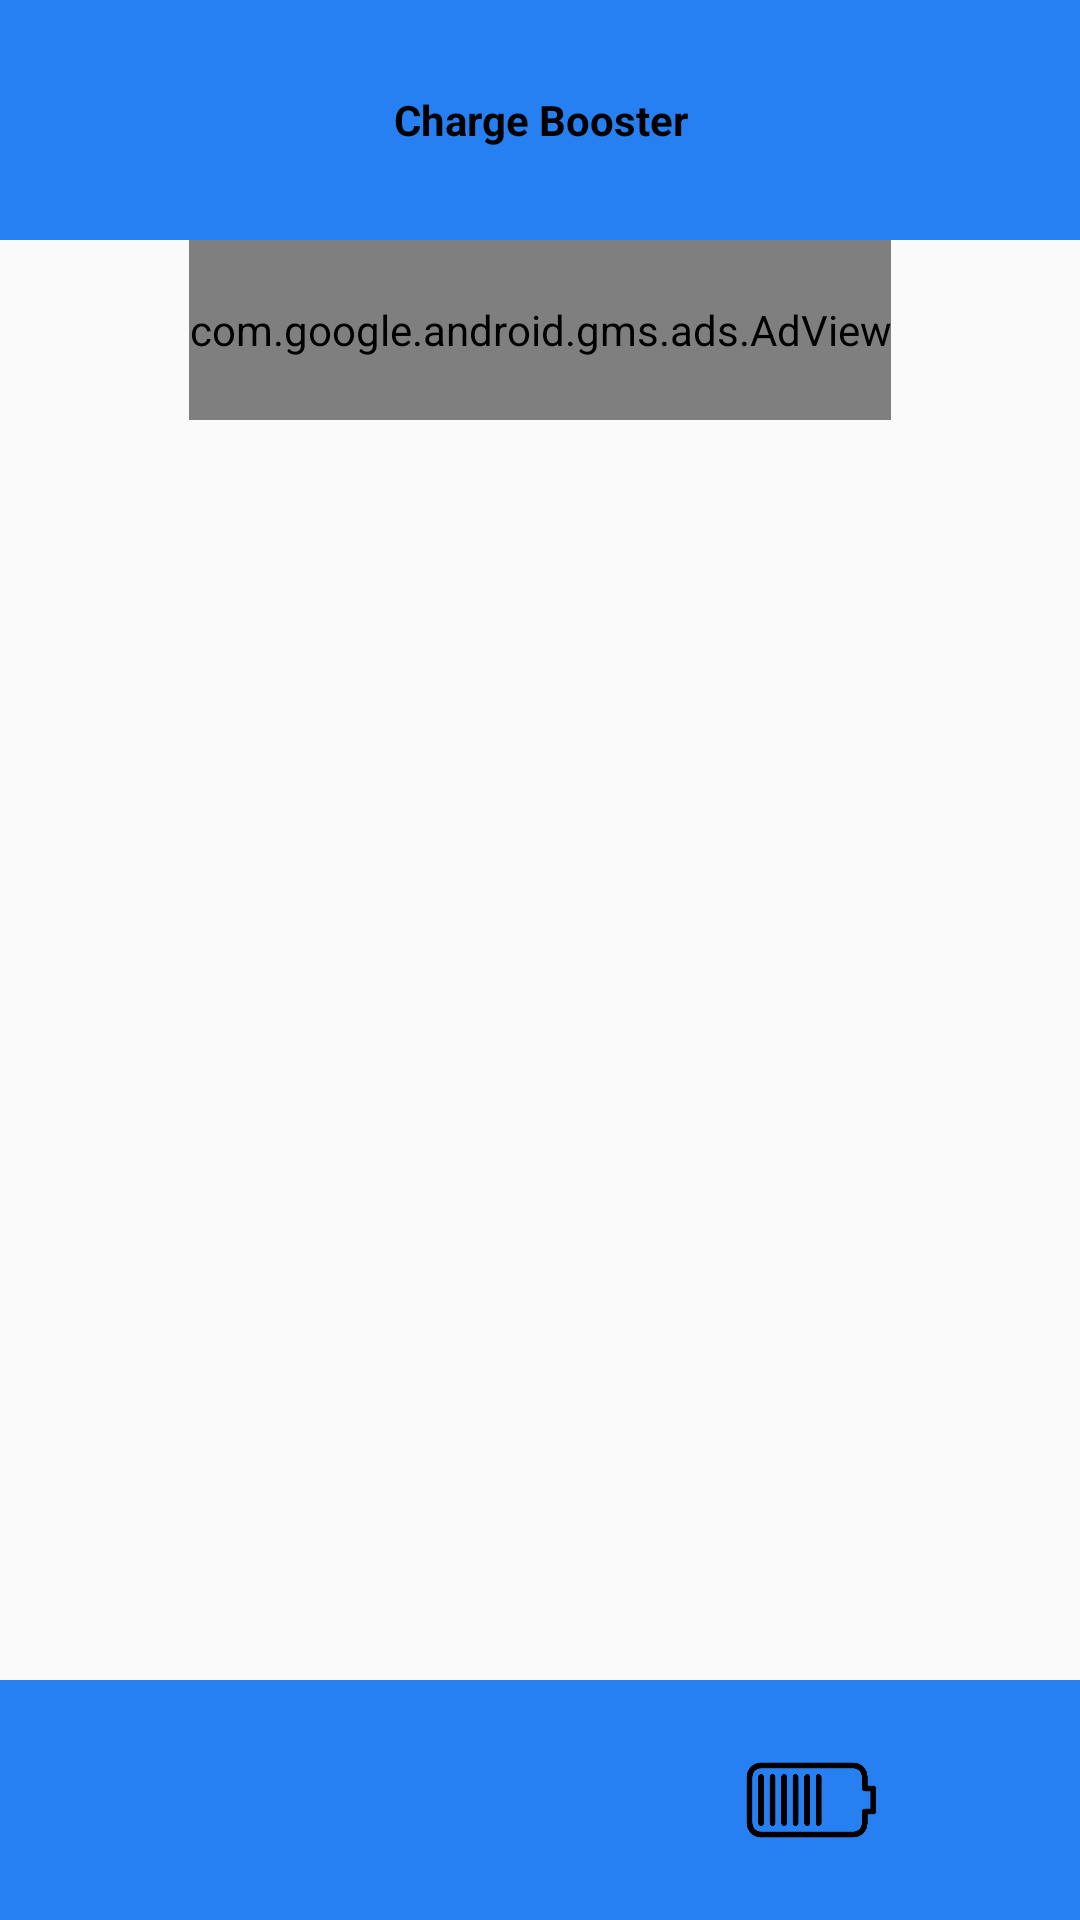

This screen was rendered from an Android layout file. Write that file and the resources it references.
<!-- AndroidManifest.xml: application theme Theme.AppCompat.Light.NoActionBar.FullScreen -->
<!-- res/layout/activity_main.xml -->
<?xml version="1.0" encoding="utf-8"?>
<androidx.constraintlayout.widget.ConstraintLayout xmlns:android="http://schemas.android.com/apk/res/android"
    xmlns:app="http://schemas.android.com/apk/res-auto"
    xmlns:tools="http://schemas.android.com/tools"
    android:layout_width="match_parent"
    android:layout_height="match_parent"
    tools:context=".activities.MainActivity">

    <com.google.android.gms.ads.AdView
        android:id="@+id/adView"
        android:layout_width="wrap_content"
        android:layout_height="60dp"
        android:gravity="center"
        app:adSize="SMART_BANNER"
        app:adUnitId="ca-app-pub-3940256099942544/6300978111"
        app:layout_constraintEnd_toEndOf="parent"
        app:layout_constraintStart_toStartOf="parent"
        app:layout_constraintTop_toBottomOf="@+id/linearLayout" />

    <LinearLayout
        android:id="@+id/linearLayout"
        android:layout_width="0dp"
        android:layout_height="80dp"
        android:background="@color/blue"
        android:gravity="center"
        android:orientation="vertical"
        app:layout_constraintEnd_toEndOf="parent"
        app:layout_constraintStart_toStartOf="parent"
        app:layout_constraintTop_toTopOf="parent">

        <TextView
            android:id="@+id/content_textview"
            android:layout_width="match_parent"
            android:layout_height="wrap_content"
            android:gravity="center|center_horizontal"
            android:text="@string/charge_booster"
            android:textColor="@color/black"
            android:textStyle="bold" />
    </LinearLayout>

    <androidx.viewpager2.widget.ViewPager2
        android:id="@+id/viewPager2"
        android:layout_width="0dp"
        android:layout_height="0dp"
        app:layout_constraintBottom_toTopOf="@+id/linearLayout2"
        app:layout_constraintEnd_toEndOf="parent"
        app:layout_constraintStart_toStartOf="parent"
        app:layout_constraintTop_toBottomOf="@+id/adView">

    </androidx.viewpager2.widget.ViewPager2>

    <LinearLayout
        android:id="@+id/linearLayout2"
        android:layout_width="0dp"
        android:layout_height="80dp"
        android:background="@color/blue"
        app:layout_constraintBottom_toBottomOf="parent"
        app:layout_constraintEnd_toEndOf="parent"
        app:layout_constraintStart_toStartOf="parent">

        <ImageButton
            android:id="@+id/storageButton"
            android:layout_width="100dp"
            android:layout_height="match_parent"
            android:layout_gravity="right"
            android:layout_weight="1"
            android:background="@color/blue"
            android:foreground="?selectableItemBackground"
            android:onClick="onStorageButtonClick"
            android:scaleType="fitCenter"
            android:scaleX="0.65"
            android:scaleY="0.65"
            app:srcCompat="@drawable/storage_icon" />

        <ImageButton
            android:id="@+id/batteryButton"
            android:layout_width="100dp"
            android:layout_height="match_parent"
            android:layout_gravity="left"
            android:layout_weight="1"
            android:background="@color/blue"
            android:foreground="?selectableItemBackground"
            android:onClick="onBatteryButtonClick"
            android:scaleType="fitCenter"
            android:scaleX="0.6"
            android:scaleY="0.6"
            app:srcCompat="@drawable/battery_icon" />

    </LinearLayout>
</androidx.constraintlayout.widget.ConstraintLayout>
<!-- resources referenced by this layout -->
<resources>
  <color name="black">#FF000000</color>
  <color name="blue">#2680F2</color>
  <!-- drawable battery_icon: png bitmap (drawable, 6092 bytes) -->
  <string name="charge_booster">Charge Booster</string>
  <style name="Theme.AppCompat.Light.NoActionBar.FullScreen" parent="Theme.AppCompat.Light.NoActionBar">
          <item name="android:windowNoTitle">true</item>
          <item name="android:windowFullscreen">true</item>
  
      </style>
</resources>
